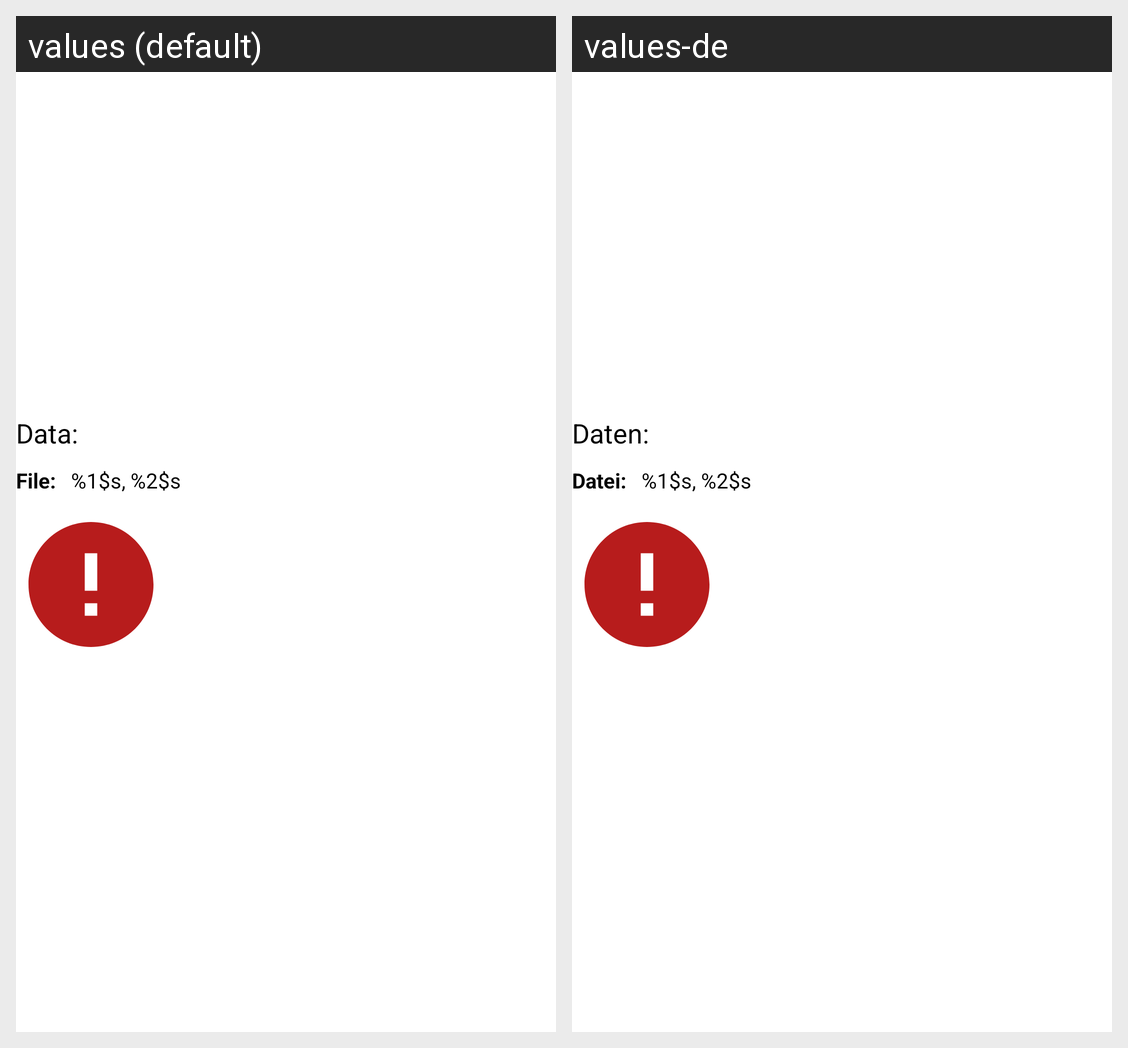

Here is an Android app screen in its default locale and in the app's own translations. Write out the translated-string differences for the strings that appear on this screen.
Android screen res/layout/reveal_success_file_fragment.xml rendered under 2 locales, left to right: values (default), values-de. Device: Nexus 5 (rendered at 1080×1920; each locale shown at half size, 540×960, under a caption strip naming it); theme Theme.Steganofy.
Strings drawn on this screen, with the default value and each locale's value (text and hints the layout hard-codes, and strings that could not be matched under every locale, appear in the picture but are not listed):

data
  values: Data:
  values-de: Daten:

reveal_file
  values: File:
  values-de: Datei:

file_info
  values: %1$s, %2$s
  values-de: %1$s, %2$s
